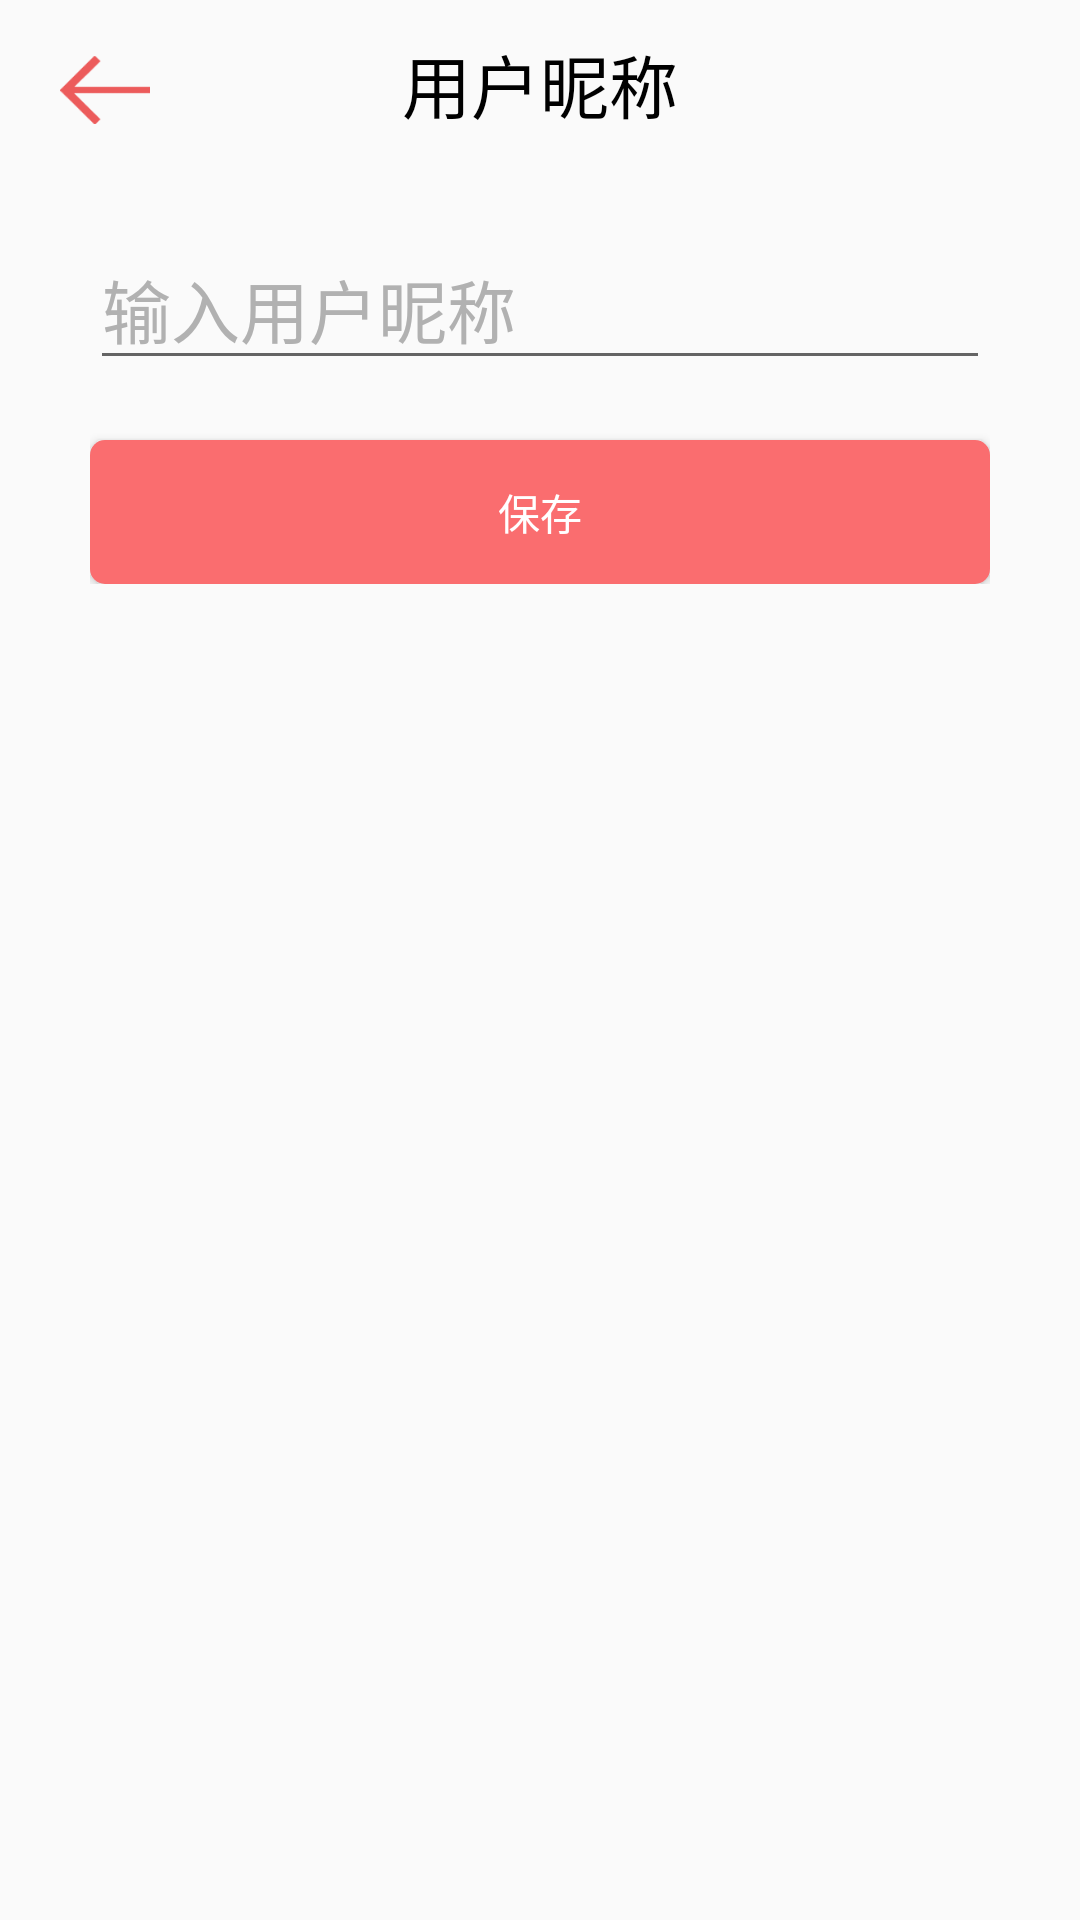

The Android layout XML behind this screen, and the referenced resources:
<!-- AndroidManifest.xml: application theme AppTheme -->
<!-- res/layout/activity_alter_username.xml -->
<?xml version="1.0" encoding="utf-8"?>
<LinearLayout xmlns:android="http://schemas.android.com/apk/res/android"
    android:layout_width="match_parent"
    android:layout_height="match_parent"
    android:orientation="vertical"
    android:background="@drawable/take_photo_background"
    >
    <FrameLayout
        android:layout_width="match_parent"
        android:layout_height="?attr/actionBarSize"
        android:orientation="horizontal"
        xmlns:android="http://schemas.android.com/apk/res/android"
        >

        <ImageView
            android:id="@+id/return4"
            android:layout_marginLeft="20dp"
            android:layout_marginTop="15dp"
            android:layout_width="30dp"
            android:layout_height="30dp"
            android:src="@drawable/return1" />
        <TextView
            android:layout_width="wrap_content"
            android:layout_height="wrap_content"
            android:layout_gravity="center"
            android:text="用户昵称"
            android:textColor="#000000"
            android:textSize="23sp"
            />

    </FrameLayout>
    <LinearLayout
        android:layout_width="300dp"
        android:layout_height="wrap_content"
        android:layout_marginTop="20dp"
        android:layout_gravity="center"
        android:orientation="vertical"
        >

        <EditText
            android:id="@+id/username_1"
            android:layout_width="match_parent"
            android:layout_height="wrap_content"
            android:hint="输入用户昵称"
            android:textColorHint="#b1b1b1"
            android:textSize="23dp"
            />

        <Button
            android:id="@+id/save_1"
            android:layout_width="match_parent"
            android:layout_height="wrap_content"
            android:layout_marginTop="20dp"
            android:background="@drawable/shape_button"
            android:text="保存"
            android:textColor="#FFFF"
            />

    </LinearLayout>

</LinearLayout>
<!-- resources referenced by this layout -->
<resources>
  <!-- drawable return1: png bitmap (drawable, 5476 bytes) -->
  <!-- drawable shape_button (drawable) -->
  <?xml version="1.0" encoding="utf-8"?>
  <shape
      xmlns:android="http://schemas.android.com/apk/res/android"
      android:shape="rectangle">
      
      <solid android:color="#fa6d6f" />
      
      
      <corners android:radius="5dip" />
  
      
      <padding
          android:left="5dp"
          android:top="5dp"
          android:right="5dp"
          android:bottom="5dp"
          />
  </shape>
  <style name="AppTheme" parent="Theme.AppCompat.Light.NoActionBar">
          
          <item name="colorPrimary">@color/colorPrimary</item>
          <item name="colorPrimaryDark">@color/colorPrimaryDark</item>
          <item name="colorAccent">@color/colorAccent</item>
      </style>
  <color name="colorPrimary">#3F51B5</color>
  <color name="colorPrimaryDark">#303F9F</color>
  <color name="colorAccent">#FF4081</color>
</resources>
